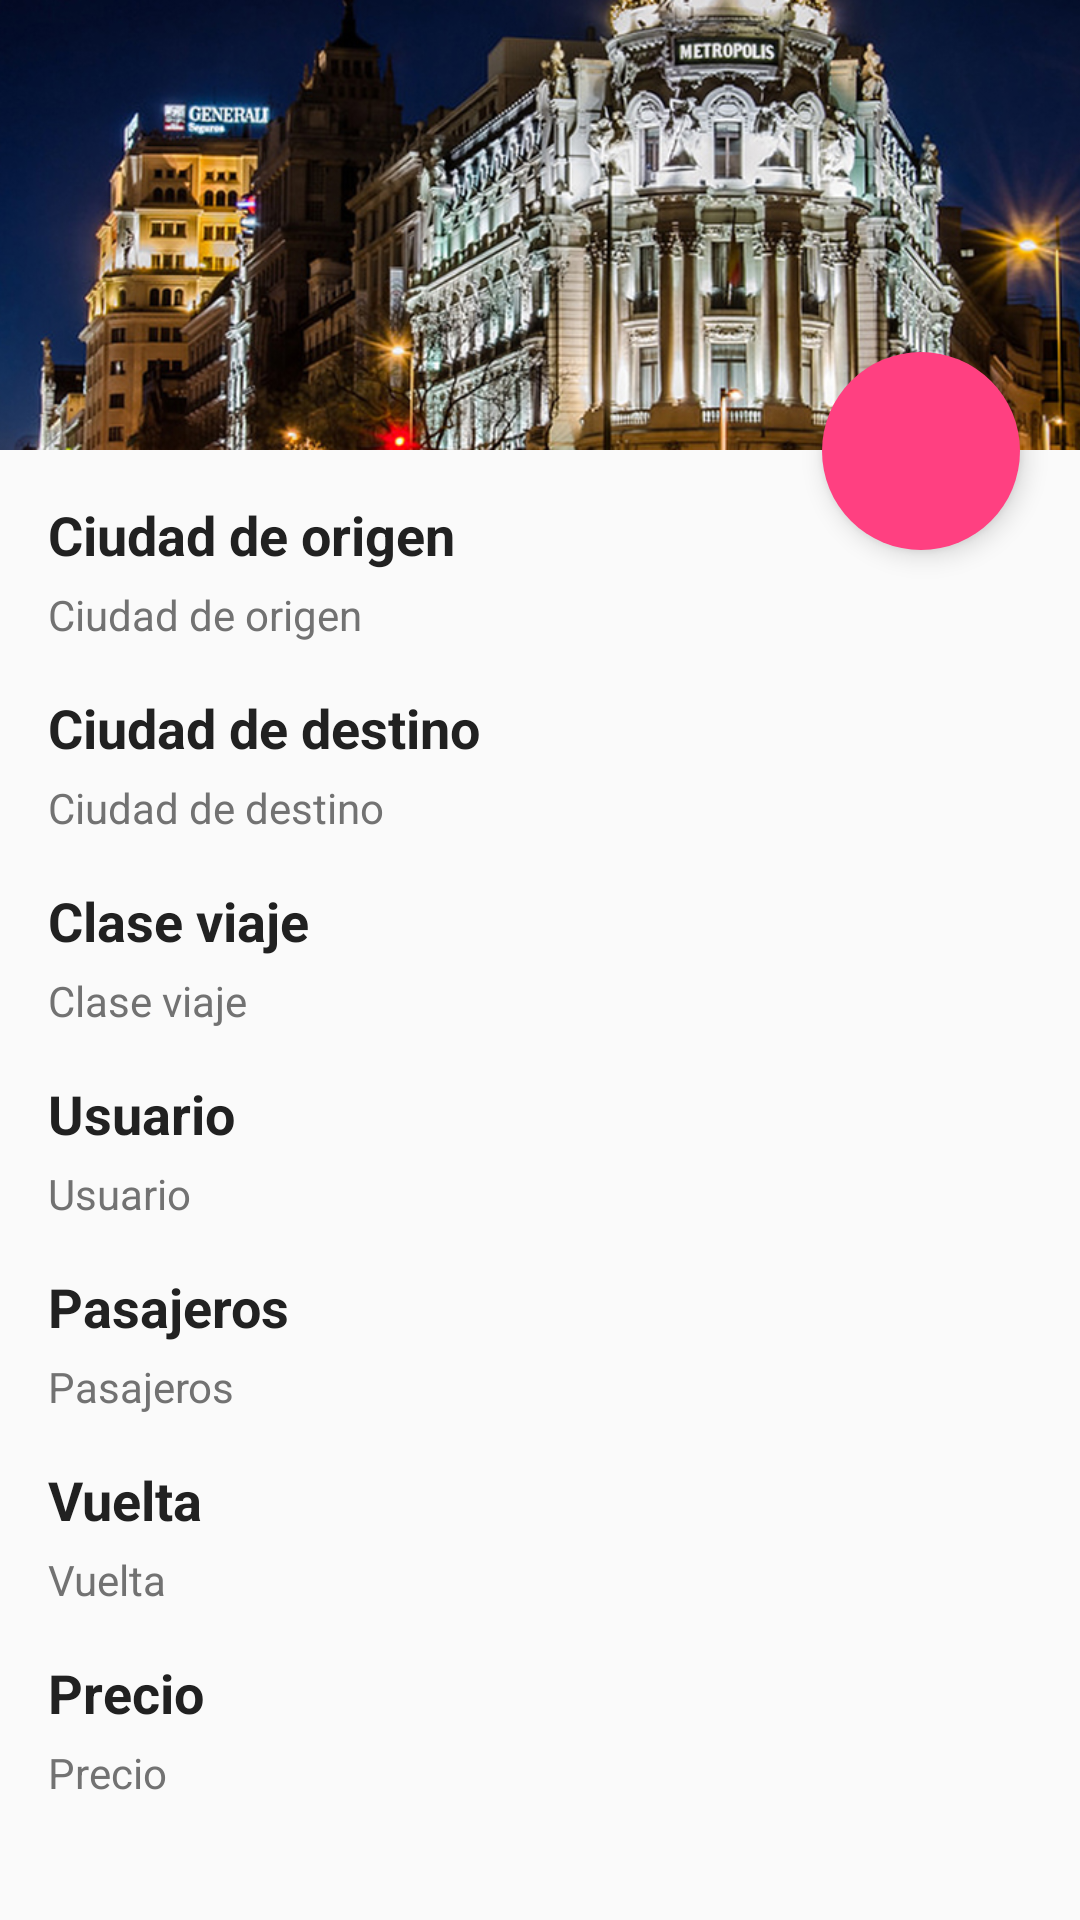

Write the Android layout XML for this screen, with the resource values it uses.
<!-- AndroidManifest.xml: application theme AppTheme -->
<!-- res/layout/activity_viaje_view_fragment.xml -->
<ScrollView xmlns:android="http://schemas.android.com/apk/res/android"
    xmlns:tools="http://schemas.android.com/tools"
    tools:context="org.institutoserpis.ejerciciodbcebe.ViajeActivity"
    android:layout_width="match_parent"
    android:layout_height="match_parent"
    android:layout_marginTop="?attr/actionBarSize">
    <RelativeLayout
        android:layout_width="match_parent"
        android:layout_height="match_parent">
        <RelativeLayout
            android:layout_width="match_parent"
            android:layout_height="150dp"
            android:elevation="5dp"
            android:id="@+id/nav">
            <ImageView
                android:layout_width="match_parent"
                android:layout_height="wrap_content"
                android:src="@drawable/madrid"
                android:id="@+id/imageViewFoto"
                android:scaleType="centerCrop" />

        </RelativeLayout>

        <LinearLayout
            android:orientation="vertical"
            android:layout_width="match_parent"
            android:layout_height="wrap_content"
            android:padding="16dp"
            android:layout_below="@id/nav">

            <LinearLayout
                android:orientation="vertical"
                android:layout_width="match_parent"
                android:layout_height="wrap_content">
                <TextView
                    android:layout_width="wrap_content"
                    android:layout_height="wrap_content"
                    android:text="Ciudad de origen"
                    android:textColor="#212121"
                    android:textSize="@dimen/abc_text_size_medium_material"
                    android:textStyle="bold"
                    android:paddingBottom="5dp"/>

                <TextView
                    android:layout_width="wrap_content"
                    android:layout_height="wrap_content"
                    android:text="Ciudad de origen"
                    android:textColor="#727272"
                    android:id="@+id/textViewOrigen"
                    android:textSize="@dimen/abc_text_size_small_material" />
            </LinearLayout>

            <LinearLayout
                android:orientation="vertical"
                android:layout_width="match_parent"
                android:layout_height="wrap_content"
                android:paddingTop="16dp">
                <TextView
                    android:layout_width="wrap_content"
                    android:layout_height="wrap_content"
                    android:text="Ciudad de destino"
                    android:textColor="#212121"
                    android:textSize="@dimen/abc_text_size_medium_material"
                    android:textStyle="bold"
                    android:paddingBottom="5dp"/>

                <TextView
                    android:layout_width="wrap_content"
                    android:layout_height="wrap_content"
                    android:text="Ciudad de destino"
                    android:id="@+id/textViewDestino"
                    android:textColor="#727272"
                    android:textSize="@dimen/abc_text_size_small_material" />
            </LinearLayout>

            <LinearLayout
                android:orientation="vertical"
                android:layout_width="match_parent"
                android:layout_height="wrap_content"
                android:paddingTop="16dp">
                <TextView
                    android:layout_width="wrap_content"
                    android:layout_height="wrap_content"
                    android:text="Clase viaje"
                    android:textColor="#212121"
                    android:textSize="@dimen/abc_text_size_medium_material"
                    android:textStyle="bold"
                    android:paddingBottom="5dp"/>

                <TextView
                    android:layout_width="wrap_content"
                    android:layout_height="wrap_content"
                    android:text="Clase viaje"
                    android:id="@+id/textViewClaseviaje"
                    android:textColor="#727272"
                    android:textSize="@dimen/abc_text_size_small_material" />
            </LinearLayout>

            <LinearLayout
                android:orientation="vertical"
                android:layout_width="match_parent"
                android:layout_height="wrap_content"
                android:paddingTop="16dp">
                <TextView
                    android:layout_width="wrap_content"
                    android:layout_height="wrap_content"
                    android:text="Usuario"
                    android:textColor="#212121"
                    android:textSize="@dimen/abc_text_size_medium_material"
                    android:textStyle="bold"
                    android:paddingBottom="5dp"/>

                <TextView
                    android:layout_width="wrap_content"
                    android:layout_height="wrap_content"
                    android:text="Usuario"
                    android:id="@+id/textViewUsuario"
                    android:textColor="#727272"
                    android:textSize="@dimen/abc_text_size_small_material" />
            </LinearLayout>

            <LinearLayout
                android:orientation="vertical"
                android:layout_width="match_parent"
                android:layout_height="wrap_content"
                android:paddingTop="16dp">
                <TextView
                    android:layout_width="wrap_content"
                    android:layout_height="wrap_content"
                    android:text="Pasajeros"
                    android:textColor="#212121"
                    android:textSize="@dimen/abc_text_size_medium_material"
                    android:textStyle="bold"
                    android:paddingBottom="5dp"/>

                <TextView
                    android:layout_width="wrap_content"
                    android:layout_height="wrap_content"
                    android:text="Pasajeros"
                    android:id="@+id/textViewPasajeros"
                    android:textColor="#727272"
                    android:textSize="@dimen/abc_text_size_small_material" />
            </LinearLayout>

            <LinearLayout
                android:orientation="vertical"
                android:layout_width="match_parent"
                android:layout_height="wrap_content"
                android:paddingTop="16dp">
                <TextView
                    android:layout_width="wrap_content"
                    android:layout_height="wrap_content"
                    android:text="Vuelta"
                    android:textColor="#212121"
                    android:textSize="@dimen/abc_text_size_medium_material"
                    android:textStyle="bold"
                    android:paddingBottom="5dp"/>

                <TextView
                    android:layout_width="wrap_content"
                    android:layout_height="wrap_content"
                    android:text="Vuelta"
                    android:id="@+id/textViewVuelta"
                    android:textColor="#727272"
                    android:textSize="@dimen/abc_text_size_small_material" />
            </LinearLayout>

            <LinearLayout
                android:orientation="vertical"
                android:layout_width="match_parent"
                android:layout_height="wrap_content"
                android:paddingTop="16dp">
                <TextView
                    android:layout_width="wrap_content"
                    android:layout_height="wrap_content"
                    android:text="Precio"
                    android:textColor="#212121"
                    android:textSize="@dimen/abc_text_size_medium_material"
                    android:textStyle="bold"
                    android:paddingBottom="5dp"/>

                <TextView
                    android:layout_width="wrap_content"
                    android:layout_height="wrap_content"
                    android:text="Precio"
                    android:id="@+id/textViewPrecio"
                    android:textColor="#727272"
                    android:textSize="@dimen/abc_text_size_small_material" />
            </LinearLayout>
        </LinearLayout>

        <ImageButton
            android:layout_width="66dp"
            android:layout_height="66dp"
            android:background="@drawable/circle"
            android:src="@drawable/ic_mode_edit_white_36dp"
            android:id="@+id/imageButton"
            android:layout_marginRight="20dp"
            android:elevation="5dp"
            android:layout_marginTop="-33dp"
            android:layout_alignParentRight="true"
            android:layout_below="@id/nav" />
    </RelativeLayout>
</ScrollView>
<!-- resources referenced by this layout -->
<resources>
  <!-- drawable circle (drawable) -->
  <?xml version="1.0" encoding="utf-8"?>
  <shape
      xmlns:android="http://schemas.android.com/apk/res/android"
      android:shape="oval">
  
      <solid
          android:color="@color/colorAccentPink"/>
  
      <size
          android:width="120dp"
          android:height="120dp"/>
  </shape>
  <!-- drawable madrid: jpg bitmap (drawable, 270271 bytes) -->
  <style name="AppTheme" parent="Theme.AppCompat.Light.DarkActionBar">
          <item name="colorPrimary">@color/colorPrimaryIndigo</item>
          <item name="colorPrimaryDark">@color/colorPrimaryDarkIndigo</item>
          <item name="colorAccent">@color/colorAccentPink</item>
  
          <item name="colorButtonNormal">@color/colorAccentPink</item>
      </style>
  <color name="colorAccentPink">#FF4081</color>
  <color name="colorPrimaryIndigo">#3F51B5</color>
  <color name="colorPrimaryDarkIndigo">#303F9F</color>
</resources>
